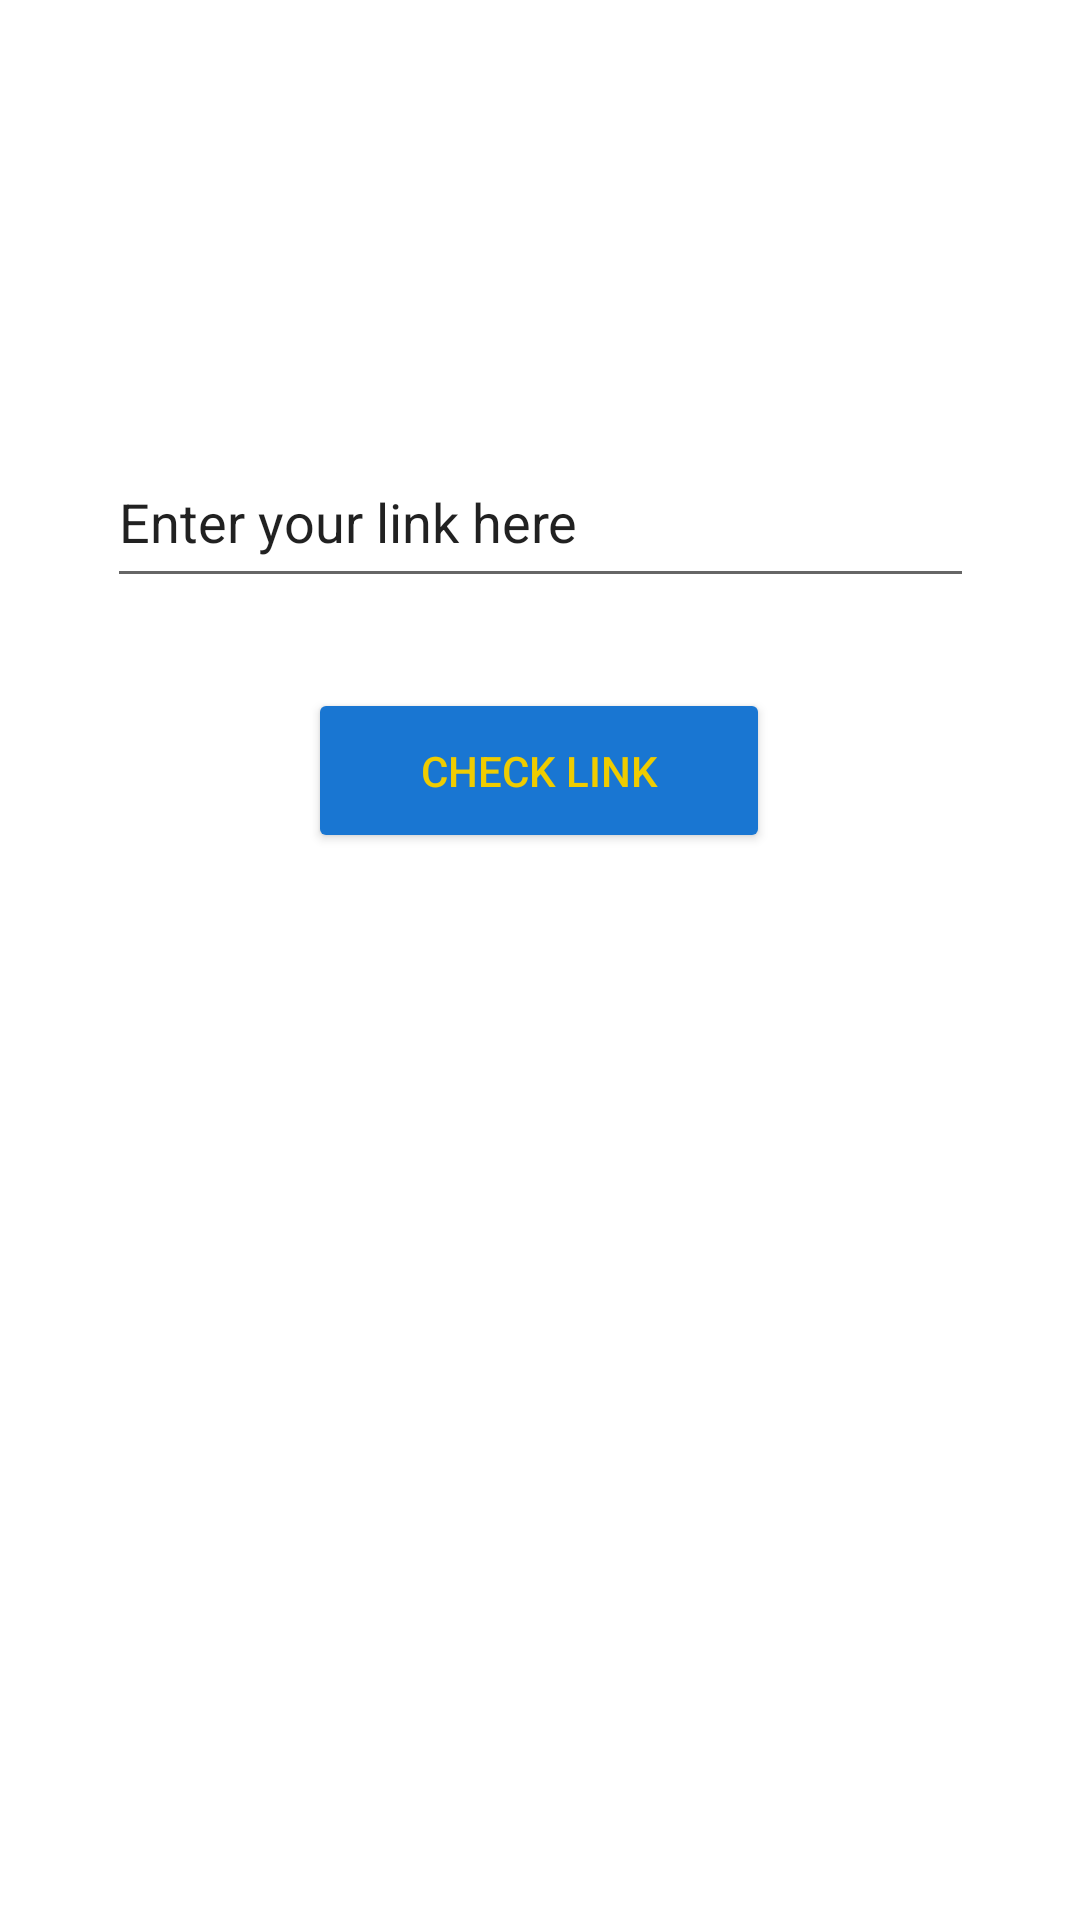

Layout XML and referenced resources for this Android screen:
<!-- AndroidManifest.xml: application theme Theme.SmishHunter -->
<!-- res/layout/fragment_link_checker.xml -->
<?xml version="1.0" encoding="utf-8"?>
<androidx.constraintlayout.widget.ConstraintLayout xmlns:android="http://schemas.android.com/apk/res/android"
    xmlns:app="http://schemas.android.com/apk/res-auto"
    xmlns:tools="http://schemas.android.com/tools"
    android:layout_width="match_parent"
    android:layout_height="match_parent"
    tools:context=".MainActivity">

    <Button
        android:id="@+id/buttonCheckLink"
        android:layout_width="154dp"
        android:layout_height="55dp"
        android:backgroundTint="@color/primary_blue"
        android:text="@string/button_check_link"
        android:textColor="@color/yellow"
        app:layout_constraintBottom_toBottomOf="parent"
        app:layout_constraintEnd_toEndOf="parent"
        app:layout_constraintHorizontal_bias="0.498"
        app:layout_constraintStart_toStartOf="parent"
        app:layout_constraintTop_toTopOf="parent"
        app:layout_constraintVertical_bias="0.392" />

    <EditText
        android:id="@+id/editTextLink"
        android:layout_width="289dp"
        android:layout_height="54dp"
        android:layout_marginBottom="30dp"
        android:ems="10"
        android:importantForAutofill="no"
        android:inputType="textPersonName"
        android:text="@string/text_enter_link"
        app:layout_constraintBottom_toTopOf="@+id/buttonCheckLink"
        app:layout_constraintEnd_toEndOf="parent"
        app:layout_constraintStart_toStartOf="parent" />

    <ImageButton
        android:id="@+id/buttonBackLinkChecker"
        android:layout_width="48dp"
        android:layout_height="48dp"
        android:layout_marginStart="8dp"
        android:layout_marginTop="8dp"
        android:background="#00FFFFFF"
        android:contentDescription="@string/description_back_button"
        android:src="@drawable/ic_baseline_arrow_back_24"
        app:layout_constraintStart_toStartOf="parent"
        app:layout_constraintTop_toTopOf="parent"
        tools:ignore="SpeakableTextPresentCheck" />

    <TextView
        android:id="@+id/textViewLinkResult"
        android:layout_width="280dp"
        android:layout_height="82dp"
        android:layout_marginTop="30dp"
        app:layout_constraintEnd_toEndOf="parent"
        app:layout_constraintStart_toStartOf="parent"
        app:layout_constraintTop_toBottomOf="@+id/buttonCheckLink" />

</androidx.constraintlayout.widget.ConstraintLayout>
<!-- resources referenced by this layout -->
<resources>
  <color name="primary_blue">#1976D2</color>
  <color name="yellow">#EFCC00</color>
  <string name="button_check_link">Check link</string>
  <string name="description_back_button">Back</string>
  <string name="text_enter_link">Enter your link here</string>
  <style name="Theme.SmishHunter" parent="Theme.MaterialComponents.Light.NoActionBar">
          
          <item name="colorPrimary">@color/primary_blue</item>
          <item name="colorPrimaryVariant">@color/primary_dark_blue</item>
          <item name="colorOnPrimary">@color/white</item>
          
          <item name="colorSecondary">@color/primary_light_blue</item>
          <item name="colorSecondaryVariant">@color/primary_blue</item>
          <item name="colorOnSecondary">@color/black</item>
          
          <item name="android:statusBarColor">?attr/colorPrimaryVariant</item>
          
  
      </style>
  <color name="primary_dark_blue">#004BA0</color>
  <color name="white">#FFFFFFFF</color>
  <color name="primary_light_blue">#63A4FF</color>
  <color name="black">#FF000000</color>
</resources>
